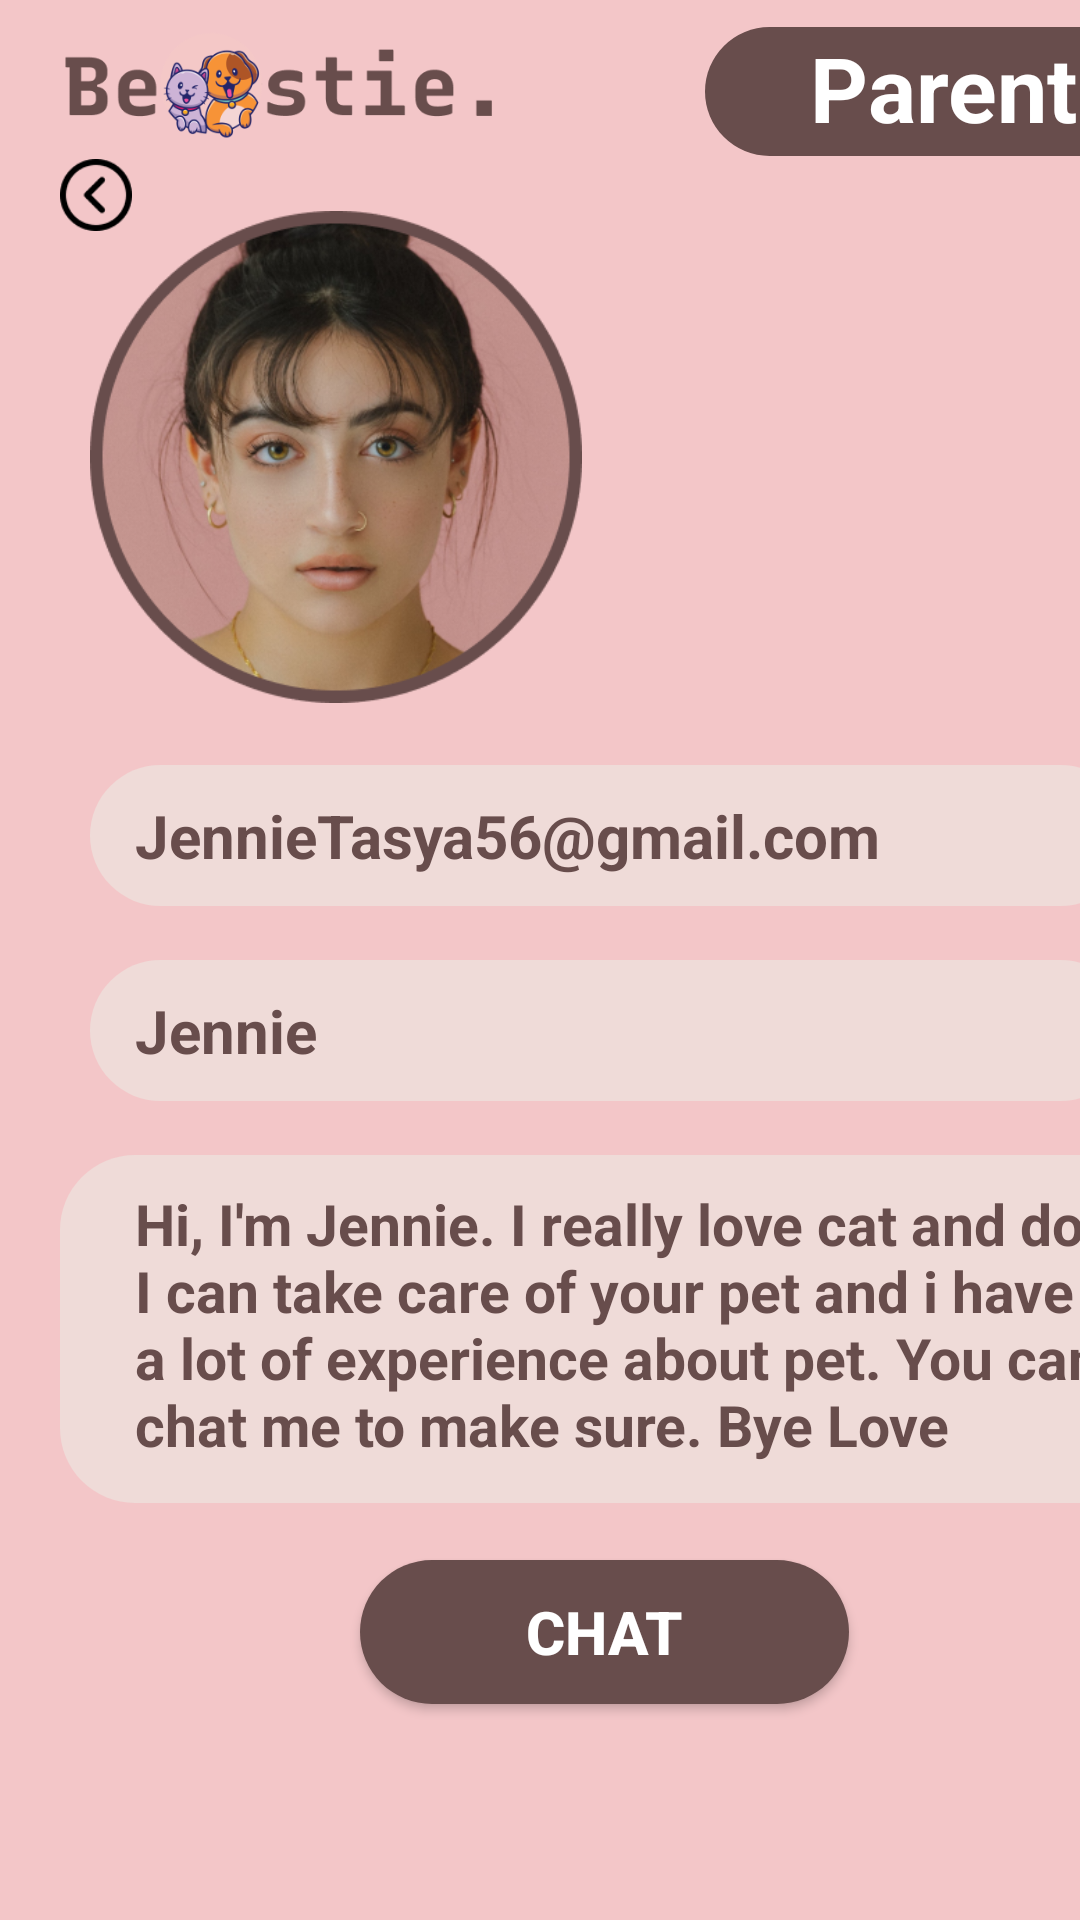

The Android layout XML behind this screen, and the referenced resources:
<!-- AndroidManifest.xml: application theme Theme.Beastie -->
<!-- res/layout/profilepf.xml -->
<?xml version="1.0" encoding="utf-8"?>

<FrameLayout xmlns:android="http://schemas.android.com/apk/res/android"
    xmlns:tools="http://schemas.android.com/tools"
    android:layout_width="match_parent"
    android:layout_height="match_parent"
    android:background="#F3C6C8"
    tools:context=".LocationFragment">

    <ImageView
        android:layout_width="270dp"
        android:layout_height="37dp"
        android:layout_marginLeft="-40dp"
        android:layout_marginTop="10dp"
        android:src="@drawable/logo"
        android:layout_marginStart="-40dp"
        />

    <ImageView
        android:layout_width="164dp"
        android:layout_height="wrap_content"
        android:layout_marginStart="30dp"
        android:layout_marginTop="-25dp"
        android:src="@drawable/pppf" />

    <ImageView
        android:layout_width="168dp"
        android:layout_height="43dp"
        android:layout_marginStart="235dp"
        android:layout_marginLeft="-40dp"
        android:layout_marginTop="9dp"
        android:src="@drawable/buttonshape2"
        />

    <TextView
        android:id="@+id/txt_b"
        android:layout_width="wrap_content"
        android:layout_height="wrap_content"
        android:layout_marginStart="270dp"
        android:layout_marginLeft="-40dp"
        android:layout_marginTop="9dp"
        android:text="Parent"
        android:textColor="@color/white"
        android:textSize="30sp"
        android:textStyle="bold" />

    <LinearLayout
        android:layout_width="347dp"
        android:layout_height="47dp"
        android:layout_marginStart="30dp"
        android:layout_marginLeft="-40dp"
        android:layout_marginTop="255dp"
        android:layout_marginRight="40sp"
        android:background="@drawable/button_shape"
        android:orientation="vertical" />

    <TextView
        android:id="@+id/email"
        android:layout_width="wrap_content"
        android:layout_height="wrap_content"
        android:layout_marginStart="45dp"
        android:layout_marginLeft="-40dp"
        android:layout_marginTop="265dp"
        android:layout_marginRight="40sp"
        android:text="JennieTasya56@gmail.com"
        android:textColor="@color/brown"
        android:textSize="20sp"
        android:textStyle="bold" />

    <LinearLayout
        android:layout_width="347dp"
        android:layout_height="47dp"
        android:layout_marginStart="30dp"
        android:layout_marginLeft="-40dp"
        android:layout_marginTop="320dp"
        android:layout_marginRight="40sp"
        android:background="@drawable/button_shape"
        android:orientation="vertical" />

    <TextView
        android:id="@+id/email"
        android:layout_width="wrap_content"
        android:layout_height="wrap_content"
        android:layout_marginStart="45dp"
        android:layout_marginLeft="-40dp"
        android:layout_marginTop="330dp"
        android:layout_marginRight="40sp"
        android:text="Jennie"
        android:textColor="@color/brown"
        android:textSize="20sp"
        android:textStyle="bold" />

    <LinearLayout
        android:layout_width="376dp"
        android:layout_height="116dp"
        android:layout_marginStart="20dp"
        android:layout_marginLeft="-40dp"
        android:layout_marginTop="385dp"
        android:layout_marginRight="40sp"
        android:background="@drawable/button_shape"
        android:orientation="vertical" />

    <TextView
        android:id="@+id/email"
        android:layout_width="334dp"
        android:layout_height="wrap_content"
        android:layout_marginStart="45dp"
        android:layout_marginLeft="-40dp"
        android:layout_marginTop="395dp"
        android:layout_marginRight="40sp"
        android:text="Hi, I'm Jennie. I really love cat and dog. I can take care of your pet and i have a lot of experience about pet. You can chat me to make sure. Bye Love"
        android:textColor="@color/brown"
        android:textSize="19sp"
        android:textStyle="bold" />

    <Button
        android:layout_width="163dp"
        android:layout_height="wrap_content"
        android:layout_marginStart="120dp"
        android:layout_marginTop="520dp"
        android:width="325dp"
        android:background="@drawable/buttonshape2"
        android:text="Chat"
        android:textColor="@color/white"
        android:textSize="20sp"
        android:textStyle="bold" />

    <ImageView
        android:layout_width="24dp"
        android:layout_height="40dp"
        android:layout_marginStart="20dp"
        android:layout_marginTop="45dp"
        android:contentDescription="TODO"
        android:src="@drawable/balik" />


</FrameLayout>
<!-- resources referenced by this layout -->
<resources>
  <color name="brown">#684D4C</color>
  <color name="white">#FFFFFFFF</color>
  <!-- drawable balik: png bitmap (drawable-v24, 1481 bytes) -->
  <!-- drawable button_shape (drawable) -->
  <?xml version="1.0" encoding="utf-8"?>
  
  <shape android:shape="rectangle" xmlns:android="http://schemas.android.com/apk/res/android">
      <solid android:color="#EFDBD8"/>
      <corners android:radius="25dp"/>
  </shape>
  <!-- drawable buttonshape2 (drawable) -->
  <?xml version="1.0" encoding="utf-8"?>
  
  <shape android:shape="rectangle" xmlns:android="http://schemas.android.com/apk/res/android">
      <solid android:color="@color/brown"/>
      <corners android:radius="25dp"/>
  </shape>
  <!-- drawable logo: png bitmap (drawable, 23710 bytes) -->
  <!-- drawable pppf: png bitmap (drawable-v24, 145610 bytes) -->
  <style name="Theme.Beastie" parent="Theme.AppCompat.Light.DarkActionBar">
          <item name="colorPrimary">@color/brown</item>
          <item name="colorSecondary">@color/white_brown</item>
          <item name="colorSecondaryVariant">@color/brown_6d</item>
      </style>
  <color name="white_brown">EFDBD8</color>
  <color name="brown_6d">#6D684D4C</color>
</resources>
